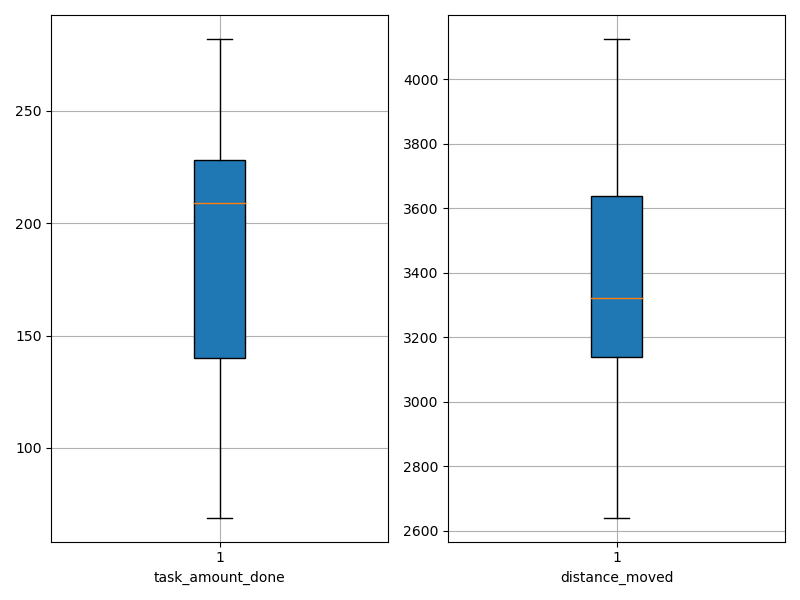

The file beside this chart, header and first rows:
agent_id, task_amount_done, distance_moved
0, 210.0, 3550
1, 209.0, 3641
2, 210.0, 4125
3, 281.0, 2729
4, 140.0, 3300
5, 70.0, 3906
6, 139.0, 3283
7, 277.0, 2738
8, 69.0, 3125
9, 282.0, 3342
10, 140.0, 3034
11, 280.0, 3189
12, 209.0, 3637
13, 207.0, 3615
14, 141.0, 3142
15, 280.0, 3196
16, 71.0, 2640
17, 212.0, 3514
18, 141.0, 3802
19, 212.0, 3849
